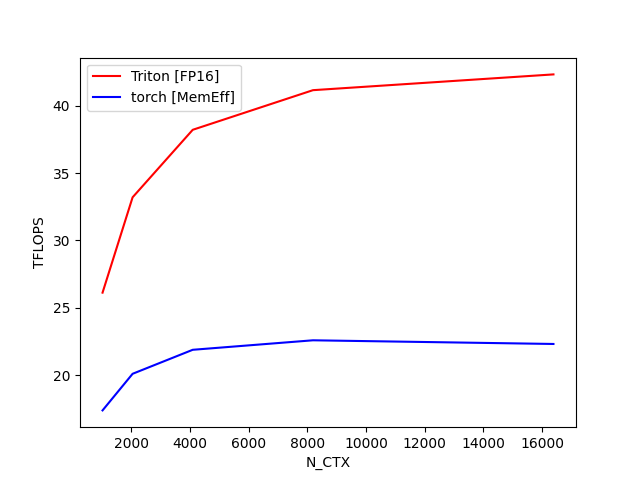

The table this chart was drawn from, first rows:
N_CTX, Triton [FP16], torch [MemEff]
1024, 26.12, 17.37
2048, 33.21, 20.09
4096, 38.22, 21.88
8192, 41.16, 22.58
16384, 42.34, 22.31
